The GitHub repository dhawsespandan/pbl-paper contains a labelled image folder "router_dataset" with 3 categories: flower, fruit, leaf. Examples follow, each with its label.

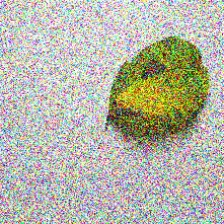
Label: leaf

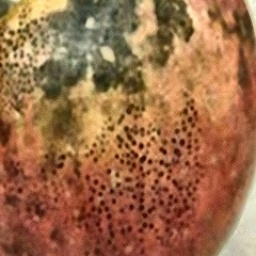
Label: fruit

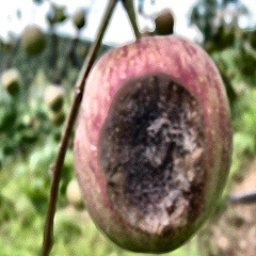
Label: fruit

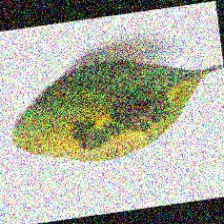
Label: leaf

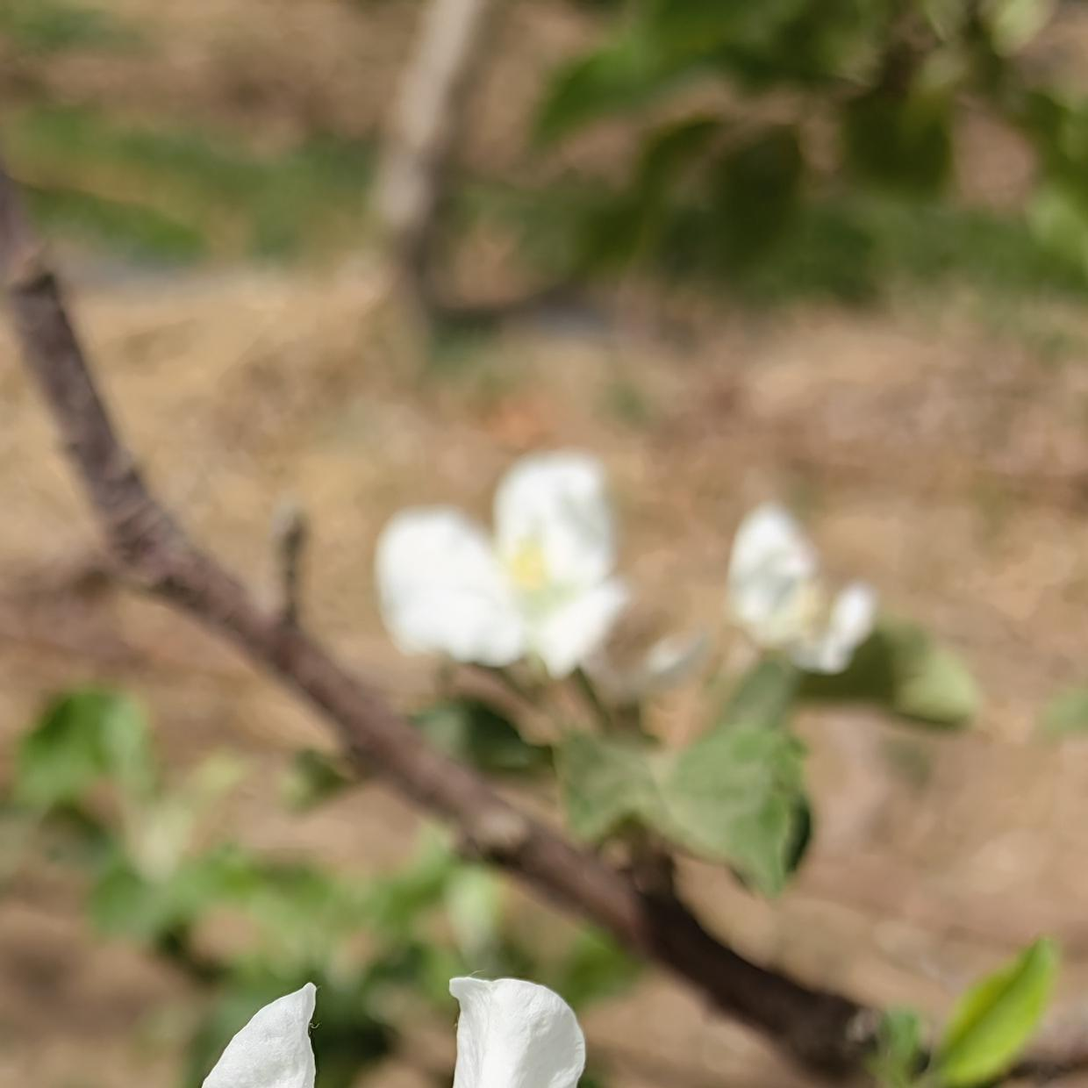
Label: flower

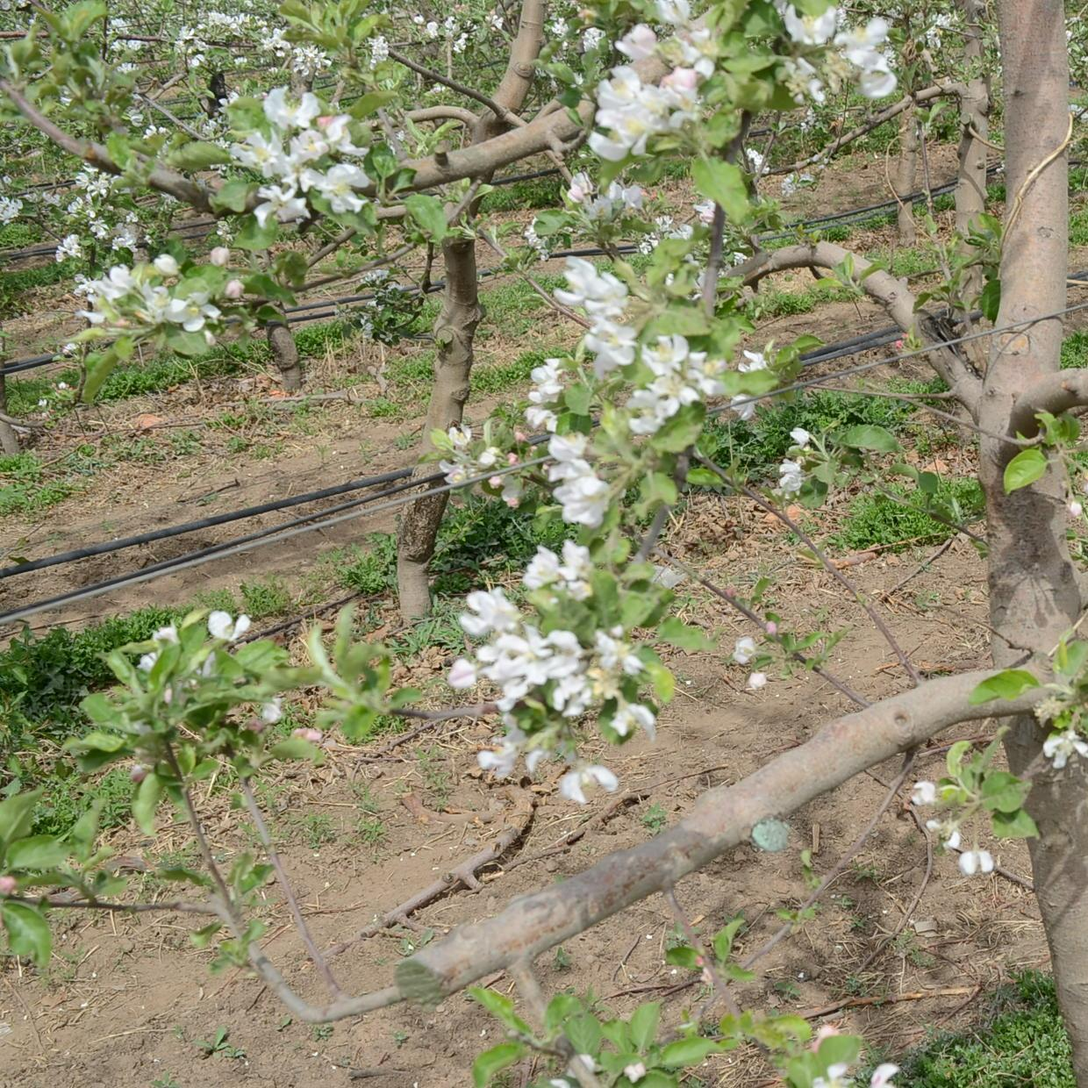
Label: flower
